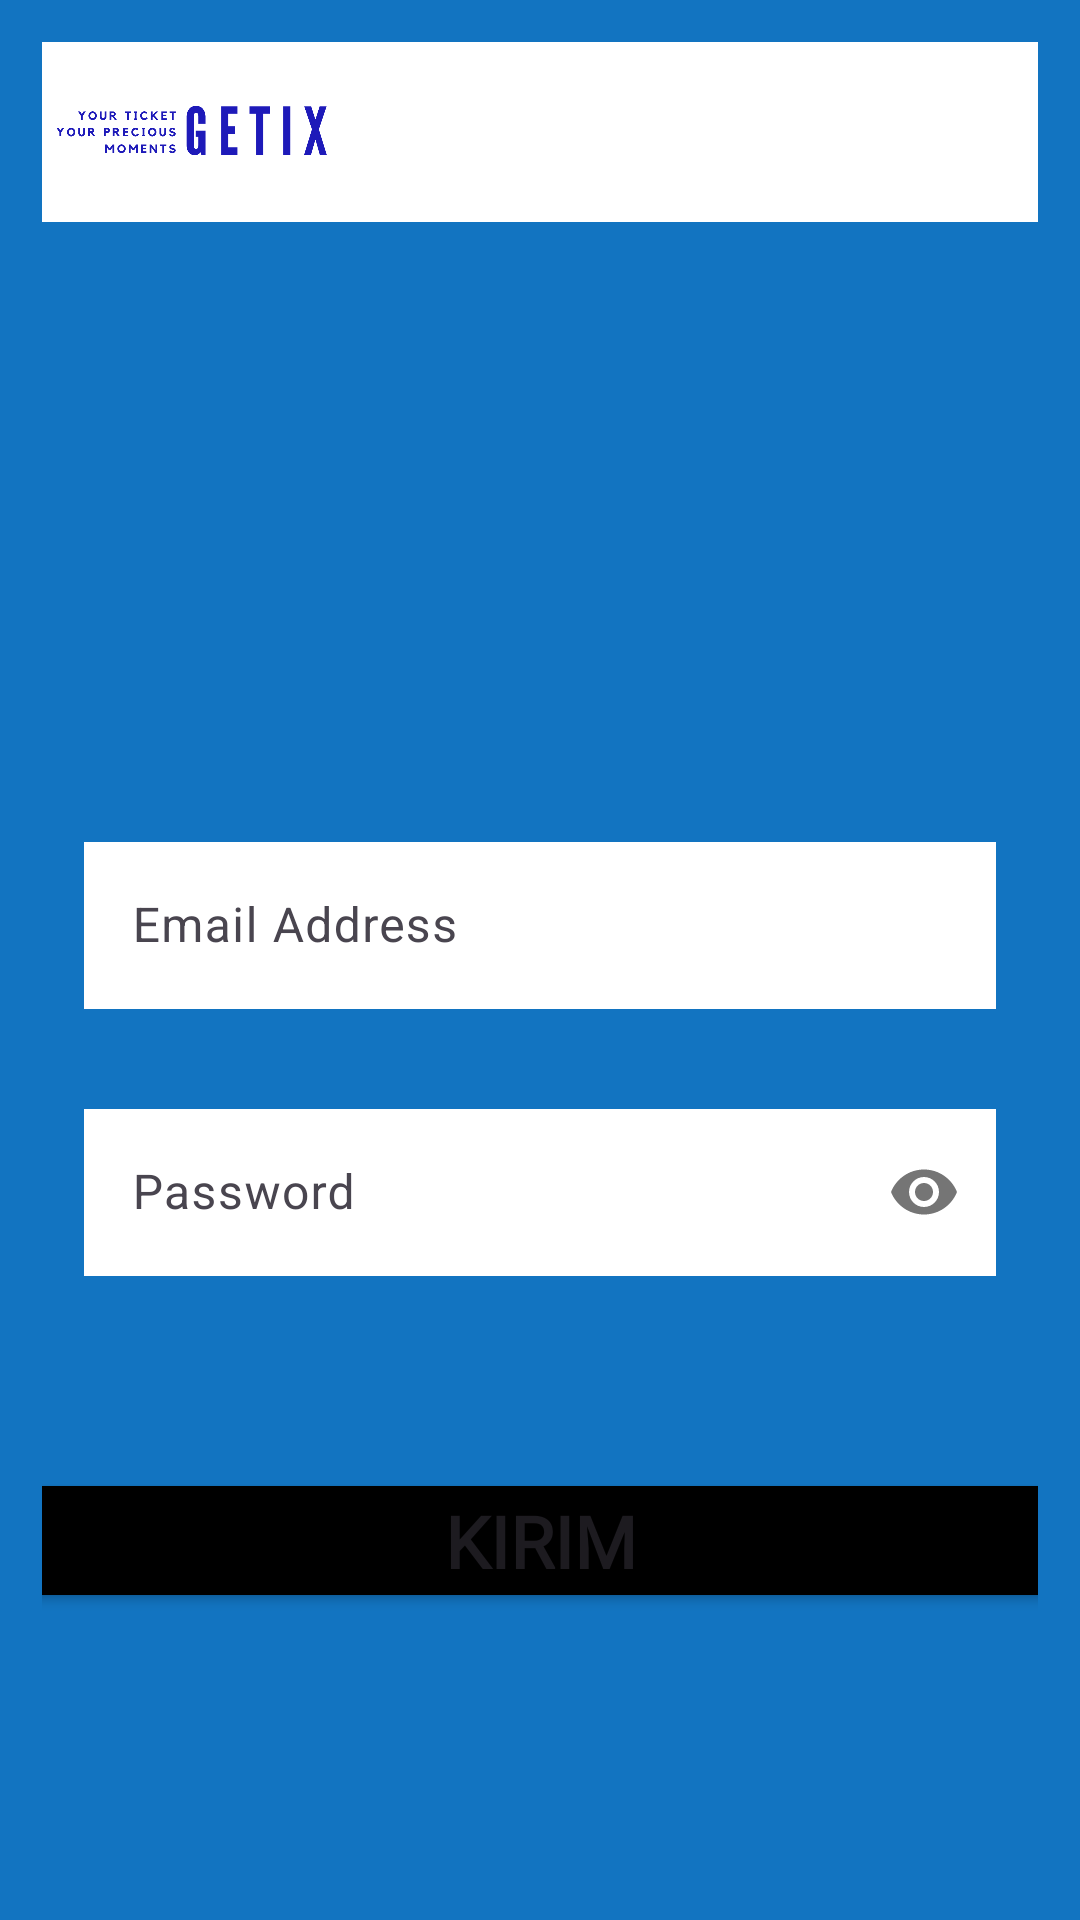

Produce the Android XML layout that renders to this screen, including the resource entries it uses.
<!-- AndroidManifest.xml: application theme Theme.GetTix -->
<!-- res/layout/activity_main.xml -->
<?xml version="1.0" encoding="utf-8"?>
<androidx.constraintlayout.widget.ConstraintLayout xmlns:android="http://schemas.android.com/apk/res/android"
    xmlns:app="http://schemas.android.com/apk/res-auto"
    xmlns:tools="http://schemas.android.com/tools"
    android:id="@+id/main"
    android:padding="14dp"
    android:background="@color/blue"
    android:layout_width="match_parent"
    android:layout_height="match_parent"
    tools:context=".MainActivity">

    <androidx.constraintlayout.widget.ConstraintLayout
        android:id="@+id/navbar"
        android:layout_width="match_parent"
        android:layout_height="60dp"
        android:background="@color/white"
        app:layout_constraintStart_toStartOf="parent"
        app:layout_constraintTop_toTopOf="parent">
        <ImageView
            android:id="@+id/imageGetTix"
            android:layout_width="100dp"
            android:layout_height="100dp"
            app:srcCompat="@drawable/gettixblue"
            app:layout_constraintStart_toStartOf="parent"
            app:layout_constraintTop_toTopOf="parent"
            app:layout_constraintBottom_toBottomOf="parent" />

    </androidx.constraintlayout.widget.ConstraintLayout>

    <Button
        android:id="@+id/btnLogin"
        android:layout_width="350dp"
        android:layout_height="wrap_content"
        android:layout_marginTop="50dp"
        android:backgroundTint="@color/black"
        android:fontFamily="@font/poppins"
        android:padding="8dp"
        android:text="@string/kirim"
        android:textSize="24sp"
        android:textStyle="bold"
        app:layout_constraintLeft_toLeftOf="@id/passwordInputLayout"
        app:layout_constraintRight_toRightOf="@id/passwordInputLayout"
        app:layout_constraintTop_toBottomOf="@id/passwordInputLayout" />

    <com.google.android.material.textfield.TextInputLayout
        android:id="@+id/emailInputLayout"
        android:layout_width="match_parent"
        android:layout_height="wrap_content"
        app:layout_constraintTop_toBottomOf="@id/navbar"
        app:layout_constraintBottom_toBottomOf="@id/btnLogin"
        app:boxBackgroundMode="outline"
        android:padding="14dp">

        <EditText
            android:id="@+id/emailInput"
            android:layout_width="match_parent"
            android:layout_height="wrap_content"
            android:inputType="textEmailAddress"
            android:background="@color/white"
            android:hint="@string/email_address"/>
    </com.google.android.material.textfield.TextInputLayout>

    <com.google.android.material.textfield.TextInputLayout
        android:id="@+id/passwordInputLayout"
        android:layout_width="match_parent"
        android:layout_height="wrap_content"
        android:padding="14dp"
        app:boxBackgroundMode="outline"
        app:layout_constraintTop_toBottomOf="@id/emailInputLayout"
        app:passwordToggleEnabled="true"
        tools:layout_editor_absoluteX="14dp">

        <EditText
            android:id="@+id/passwordInput"
            android:layout_width="match_parent"
            android:layout_height="wrap_content"
            android:hint="@string/password"
            android:background="@color/white"
            android:inputType="textPassword" />

    </com.google.android.material.textfield.TextInputLayout>



</androidx.constraintlayout.widget.ConstraintLayout>
<!-- resources referenced by this layout -->
<resources>
  <color name="black">#FF000000</color>
  <color name="blue">#1274C1</color>
  <color name="white">#FFFFFFFF</color>
  <!-- drawable gettixblue: png bitmap (drawable, 24630 bytes) -->
  <string name="email_address">Email Address</string>
  <string name="kirim">Kirim</string>
  <string name="password">Password</string>
  <style name="Theme.GetTix" parent="Base.Theme.GetTix" />
  <style name="Base.Theme.GetTix" parent="Theme.Material3.DayNight.NoActionBar">
          
          
      </style>
</resources>
